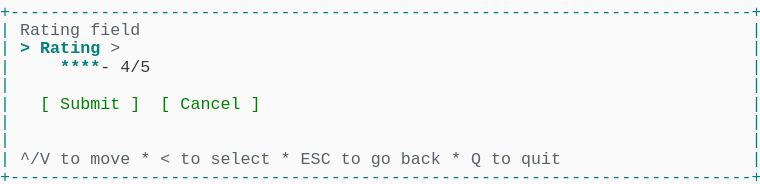
t = 0.00 s
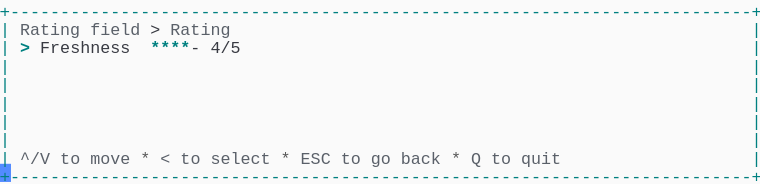
t = 1.38 s
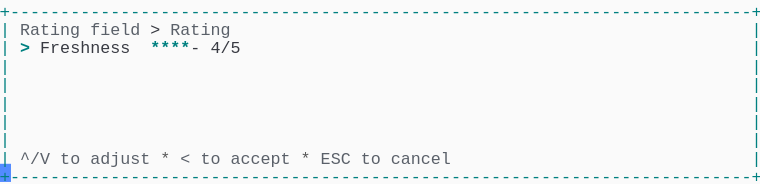
t = 2.79 s
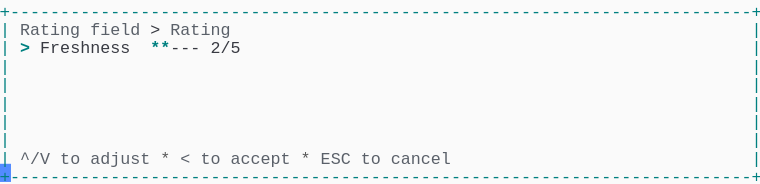
t = 4.02 s
t = 5.44 s: frame unchanged from t = 2.79 s, image omitted
t = 6.81 s: frame unchanged from t = 2.79 s, image omitted

The animated SVG that drew these frames (rendered in a browser with its animation timeline set to each time). Animation: 1 CSS @keyframes rule; one cycle of 8.19 s, repeats indefinitely.

<svg xmlns="http://www.w3.org/2000/svg" xmlns:xlink="http://www.w3.org/1999/xlink" width="760" height="183.70000000000002"><rect width="760" height="183.70000000000002" rx="0" ry="0" class="a"></rect><svg height="183.70000000000002" viewBox="0 0 76 18.37" width="760" xmlns="http://www.w3.org/2000/svg" xmlns:xlink="http://www.w3.org/1999/xlink"><style>.a{fill:rgb(250,250,250)}.b{font-family:Consolas,"Courier New",Courier,"Liberation Mono",monospace}.c{fill:rgb(0,128,128);white-space:pre}.d{fill:rgb(90,96,105);white-space:pre}.e{fill:rgb(88,88,88);white-space:pre}.f{fill:rgb(56,58,66);white-space:pre}.g{fill:rgb(0,128,128);font-weight:bold;white-space:pre}.h{fill:transparent}.i{fill:rgb(82,139,255)}.k{animation-duration:8.188s;animation-iteration-count:infinite;animation-name:j;animation-timing-function:steps(1,end)}.l{fill:rgb(0,128,0);white-space:pre}@keyframes j{0%{transform:translateX(-0px)}0%{transform:translateX(-76px)}16.8%{transform:translateX(-152px)}26.7%{transform:translateX(-228px)}36.6%{transform:translateX(-304px)}46.6%{transform:translateX(-380px)}56.5%{transform:translateX(-456px)}66.4%{transform:translateX(-532px)}100%{transform:translateX(-608px)}}</style><g font-family="Consolas, &quot;Courier New&quot;, Courier, &quot;Liberation Mono&quot;, monospace" font-size="1.67" class="b"><defs><symbol id="1"><text x="0" y="1.67" class="c" textLength="76.152" lengthAdjust="spacingAndGlyphs">+--------------------------------------------------------------------------+</text></symbol><symbol id="2"><text x="0" y="1.67" class="c" textLength="1.002" lengthAdjust="spacingAndGlyphs">|</text><text x="75.14999999999999" y="1.67" class="c" textLength="1.002" lengthAdjust="spacingAndGlyphs">|</text></symbol><symbol id="3"><text x="0" y="1.67" class="c" textLength="1.002" lengthAdjust="spacingAndGlyphs">|</text><text x="2.004" y="1.67" class="d" textLength="3.006" lengthAdjust="spacingAndGlyphs">^/V</text><text x="6.012" y="1.67" class="d" textLength="2.004" lengthAdjust="spacingAndGlyphs">to</text><text x="9.017999999999999" y="1.67" class="d" textLength="4.008" lengthAdjust="spacingAndGlyphs">move</text><text x="14.027999999999999" y="1.67" class="e" textLength="1.002" lengthAdjust="spacingAndGlyphs">*</text><text x="16.032" y="1.67" class="d" textLength="1.002" lengthAdjust="spacingAndGlyphs">&lt;</text><text x="18.035999999999998" y="1.67" class="d" textLength="2.004" lengthAdjust="spacingAndGlyphs">to</text><text x="21.041999999999998" y="1.67" class="d" textLength="6.012" lengthAdjust="spacingAndGlyphs">select</text><text x="28.055999999999997" y="1.67" class="e" textLength="1.002" lengthAdjust="spacingAndGlyphs">*</text><text x="30.059999999999995" y="1.67" class="d" textLength="3.006" lengthAdjust="spacingAndGlyphs">ESC</text><text x="34.068" y="1.67" class="d" textLength="2.004" lengthAdjust="spacingAndGlyphs">to</text><text x="37.074" y="1.67" class="d" textLength="2.004" lengthAdjust="spacingAndGlyphs">go</text><text x="40.08" y="1.67" class="d" textLength="4.008" lengthAdjust="spacingAndGlyphs">back</text><text x="45.089999999999996" y="1.67" class="e" textLength="1.002" lengthAdjust="spacingAndGlyphs">*</text><text x="47.093999999999994" y="1.67" class="d" textLength="1.002" lengthAdjust="spacingAndGlyphs">Q</text><text x="49.098" y="1.67" class="d" textLength="2.004" lengthAdjust="spacingAndGlyphs">to</text><text x="52.104" y="1.67" class="d" textLength="4.008" lengthAdjust="spacingAndGlyphs">quit</text><text x="75.14999999999999" y="1.67" class="c" textLength="1.002" lengthAdjust="spacingAndGlyphs">|</text></symbol><symbol id="4"><text x="0" y="1.67" class="c" textLength="1.002" lengthAdjust="spacingAndGlyphs">|</text><text x="2.004" y="1.67" class="d" textLength="6.012" lengthAdjust="spacingAndGlyphs">Rating</text><text x="9.017999999999999" y="1.67" class="d" textLength="5.01" lengthAdjust="spacingAndGlyphs">field</text><text x="15.029999999999998" y="1.67" class="f" textLength="1.002" lengthAdjust="spacingAndGlyphs">&gt;</text><text x="17.034" y="1.67" class="d" textLength="6.012" lengthAdjust="spacingAndGlyphs">Rating</text><text x="75.14999999999999" y="1.67" class="c" textLength="1.002" lengthAdjust="spacingAndGlyphs">|</text></symbol><symbol id="5"><text x="0" y="1.67" class="c" textLength="1.002" lengthAdjust="spacingAndGlyphs">|</text><text x="2.004" y="1.67" class="g" textLength="1.002" lengthAdjust="spacingAndGlyphs">&gt;</text><text x="4.008" y="1.67" class="f" textLength="9.018" lengthAdjust="spacingAndGlyphs">Freshness</text><text x="15.029999999999998" y="1.67" class="g" textLength="4.008" lengthAdjust="spacingAndGlyphs">****</text><text x="19.037999999999997" y="1.67" class="f" textLength="1.002" lengthAdjust="spacingAndGlyphs">-</text><text x="21.041999999999998" y="1.67" class="f" textLength="3.006" lengthAdjust="spacingAndGlyphs">4/5</text><text x="75.14999999999999" y="1.67" class="c" textLength="1.002" lengthAdjust="spacingAndGlyphs">|</text></symbol><symbol id="6"><text x="0" y="1.67" class="c" textLength="1.002" lengthAdjust="spacingAndGlyphs">|</text><text x="2.004" y="1.67" class="d" textLength="3.006" lengthAdjust="spacingAndGlyphs">^/V</text><text x="6.012" y="1.67" class="d" textLength="2.004" lengthAdjust="spacingAndGlyphs">to</text><text x="9.017999999999999" y="1.67" class="d" textLength="6.012" lengthAdjust="spacingAndGlyphs">adjust</text><text x="16.032" y="1.67" class="e" textLength="1.002" lengthAdjust="spacingAndGlyphs">*</text><text x="18.035999999999998" y="1.67" class="d" textLength="1.002" lengthAdjust="spacingAndGlyphs">&lt;</text><text x="20.04" y="1.67" class="d" textLength="2.004" lengthAdjust="spacingAndGlyphs">to</text><text x="23.045999999999996" y="1.67" class="d" textLength="6.012" lengthAdjust="spacingAndGlyphs">accept</text><text x="30.059999999999995" y="1.67" class="e" textLength="1.002" lengthAdjust="spacingAndGlyphs">*</text><text x="32.064" y="1.67" class="d" textLength="3.006" lengthAdjust="spacingAndGlyphs">ESC</text><text x="36.071999999999996" y="1.67" class="d" textLength="2.004" lengthAdjust="spacingAndGlyphs">to</text><text x="39.077999999999996" y="1.67" class="d" textLength="6.012" lengthAdjust="spacingAndGlyphs">cancel</text><text x="75.14999999999999" y="1.67" class="c" textLength="1.002" lengthAdjust="spacingAndGlyphs">|</text></symbol><symbol id="7"><text x="0" y="1.67" class="c" textLength="1.002" lengthAdjust="spacingAndGlyphs">|</text><text x="2.004" y="1.67" class="g" textLength="1.002" lengthAdjust="spacingAndGlyphs">&gt;</text><text x="4.008" y="1.67" class="f" textLength="9.018" lengthAdjust="spacingAndGlyphs">Freshness</text><text x="15.029999999999998" y="1.67" class="g" textLength="3.006" lengthAdjust="spacingAndGlyphs">***</text><text x="18.035999999999998" y="1.67" class="f" textLength="2.004" lengthAdjust="spacingAndGlyphs">--</text><text x="21.041999999999998" y="1.67" class="f" textLength="3.006" lengthAdjust="spacingAndGlyphs">3/5</text><text x="25.05" y="1.67" class="f" textLength="4.008" lengthAdjust="spacingAndGlyphs">Fair</text><text x="75.14999999999999" y="1.67" class="c" textLength="1.002" lengthAdjust="spacingAndGlyphs">|</text></symbol><symbol id="a"><rect height="10" width="76" x="0" y="0" class="h"></rect></symbol><symbol id="b"><rect height="1.837" width="1.1022" class="i"></rect></symbol></defs><rect height="18.37" width="76" class="a"></rect><g class="k"><svg x="0" y="0" width="684"><svg x="0"><use xlink:href="#a"></use><use xlink:href="#b" x="-0.0040000000000000036" y="0"></use></svg><svg x="76"><use xlink:href="#a"></use><use xlink:href="#b" x="75.996" y="16.358"></use><use xlink:href="#1" y="0"></use><text x="0" y="3.5069999999999997" class="c" textLength="1.002" lengthAdjust="spacingAndGlyphs">|</text><text x="2.004" y="3.5069999999999997" class="d" textLength="6.012" lengthAdjust="spacingAndGlyphs">Rating</text><text x="9.017999999999999" y="3.5069999999999997" class="d" textLength="5.01" lengthAdjust="spacingAndGlyphs">field</text><text x="75.14999999999999" y="3.5069999999999997" class="c" textLength="1.002" lengthAdjust="spacingAndGlyphs">|</text><text x="0" y="5.343999999999999" class="c" textLength="1.002" lengthAdjust="spacingAndGlyphs">|</text><text x="2.004" y="5.343999999999999" class="g" textLength="1.002" lengthAdjust="spacingAndGlyphs">&gt;</text><text x="4.008" y="5.343999999999999" class="g" textLength="6.012" lengthAdjust="spacingAndGlyphs">Rating</text><text x="11.021999999999998" y="5.343999999999999" class="d" textLength="1.002" lengthAdjust="spacingAndGlyphs">&gt;</text><text x="75.14999999999999" y="5.343999999999999" class="c" textLength="1.002" lengthAdjust="spacingAndGlyphs">|</text><text x="0" y="7.181" class="c" textLength="1.002" lengthAdjust="spacingAndGlyphs">|</text><text x="6.012" y="7.181" class="g" textLength="4.008" lengthAdjust="spacingAndGlyphs">****</text><text x="10.02" y="7.181" class="f" textLength="1.002" lengthAdjust="spacingAndGlyphs">-</text><text x="12.024" y="7.181" class="f" textLength="3.006" lengthAdjust="spacingAndGlyphs">4/5</text><text x="75.14999999999999" y="7.181" class="c" textLength="1.002" lengthAdjust="spacingAndGlyphs">|</text><use xlink:href="#2" y="7.348"></use><text x="0" y="10.855" class="c" textLength="1.002" lengthAdjust="spacingAndGlyphs">|</text><text x="4.008" y="10.855" class="l" textLength="1.002" lengthAdjust="spacingAndGlyphs">[</text><text x="6.012" y="10.855" class="l" textLength="6.012" lengthAdjust="spacingAndGlyphs">Submit</text><text x="13.026" y="10.855" class="l" textLength="1.002" lengthAdjust="spacingAndGlyphs">]</text><text x="16.032" y="10.855" class="l" textLength="1.002" lengthAdjust="spacingAndGlyphs">[</text><text x="18.035999999999998" y="10.855" class="l" textLength="6.012" lengthAdjust="spacingAndGlyphs">Cancel</text><text x="25.05" y="10.855" class="l" textLength="1.002" lengthAdjust="spacingAndGlyphs">]</text><text x="75.14999999999999" y="10.855" class="c" textLength="1.002" lengthAdjust="spacingAndGlyphs">|</text><use xlink:href="#2" y="11.022"></use><use xlink:href="#2" y="12.859"></use><use xlink:href="#3" y="14.696"></use><use xlink:href="#1" y="16.533"></use></svg><svg x="152"><use xlink:href="#a"></use><use xlink:href="#b" x="75.996" y="16.358"></use><use xlink:href="#1" y="0"></use><use xlink:href="#4" y="1.837"></use><use xlink:href="#5" y="3.674"></use><use xlink:href="#2" y="5.511"></use><use xlink:href="#2" y="7.348"></use><use xlink:href="#2" y="9.185"></use><use xlink:href="#2" y="11.022"></use><use xlink:href="#2" y="12.859"></use><use xlink:href="#3" y="14.696"></use><use xlink:href="#1" y="16.533"></use></svg><svg x="228"><use xlink:href="#a"></use><use xlink:href="#b" x="75.996" y="16.358"></use><use xlink:href="#1" y="0"></use><use xlink:href="#4" y="1.837"></use><use xlink:href="#5" y="3.674"></use><use xlink:href="#2" y="5.511"></use><use xlink:href="#2" y="7.348"></use><use xlink:href="#2" y="9.185"></use><use xlink:href="#2" y="11.022"></use><use xlink:href="#2" y="12.859"></use><use xlink:href="#6" y="14.696"></use><use xlink:href="#1" y="16.533"></use></svg><svg x="304"><use xlink:href="#a"></use><use xlink:href="#b" x="75.996" y="16.358"></use><use xlink:href="#1" y="0"></use><use xlink:href="#4" y="1.837"></use><use xlink:href="#7" y="3.674"></use><use xlink:href="#2" y="5.511"></use><use xlink:href="#2" y="7.348"></use><use xlink:href="#2" y="9.185"></use><use xlink:href="#2" y="11.022"></use><use xlink:href="#2" y="12.859"></use><use xlink:href="#6" y="14.696"></use><use xlink:href="#1" y="16.533"></use></svg><svg x="380"><use xlink:href="#a"></use><use xlink:href="#b" x="75.996" y="16.358"></use><use xlink:href="#1" y="0"></use><use xlink:href="#4" y="1.837"></use><text x="0" y="5.343999999999999" class="c" textLength="1.002" lengthAdjust="spacingAndGlyphs">|</text><text x="2.004" y="5.343999999999999" class="g" textLength="1.002" lengthAdjust="spacingAndGlyphs">&gt;</text><text x="4.008" y="5.343999999999999" class="f" textLength="9.018" lengthAdjust="spacingAndGlyphs">Freshness</text><text x="15.029999999999998" y="5.343999999999999" class="g" textLength="2.004" lengthAdjust="spacingAndGlyphs">**</text><text x="17.034" y="5.343999999999999" class="f" textLength="3.006" lengthAdjust="spacingAndGlyphs">---</text><text x="21.041999999999998" y="5.343999999999999" class="f" textLength="3.006" lengthAdjust="spacingAndGlyphs">2/5</text><text x="75.14999999999999" y="5.343999999999999" class="c" textLength="1.002" lengthAdjust="spacingAndGlyphs">|</text><use xlink:href="#2" y="5.511"></use><use xlink:href="#2" y="7.348"></use><use xlink:href="#2" y="9.185"></use><use xlink:href="#2" y="11.022"></use><use xlink:href="#2" y="12.859"></use><use xlink:href="#6" y="14.696"></use><use xlink:href="#1" y="16.533"></use></svg><svg x="456"><use xlink:href="#a"></use><use xlink:href="#b" x="75.996" y="16.358"></use><use xlink:href="#1" y="0"></use><use xlink:href="#4" y="1.837"></use><use xlink:href="#7" y="3.674"></use><use xlink:href="#2" y="5.511"></use><use xlink:href="#2" y="7.348"></use><use xlink:href="#2" y="9.185"></use><use xlink:href="#2" y="11.022"></use><use xlink:href="#2" y="12.859"></use><use xlink:href="#6" y="14.696"></use><use xlink:href="#1" y="16.533"></use></svg><svg x="532"><use xlink:href="#a"></use><use xlink:href="#b" x="75.996" y="16.358"></use><use xlink:href="#1" y="0"></use><use xlink:href="#4" y="1.837"></use><use xlink:href="#5" y="3.674"></use><use xlink:href="#2" y="5.511"></use><use xlink:href="#2" y="7.348"></use><use xlink:href="#2" y="9.185"></use><use xlink:href="#2" y="11.022"></use><use xlink:href="#2" y="12.859"></use><use xlink:href="#6" y="14.696"></use><use xlink:href="#1" y="16.533"></use></svg><svg x="608"><use xlink:href="#a"></use><use xlink:href="#b" x="0.996" y="16.358"></use><use xlink:href="#4" y="0"></use><use xlink:href="#5" y="1.837"></use><use xlink:href="#2" y="3.674"></use><use xlink:href="#2" y="5.511"></use><use xlink:href="#2" y="7.348"></use><use xlink:href="#2" y="9.185"></use><use xlink:href="#2" y="11.022"></use><use xlink:href="#6" y="12.859"></use><use xlink:href="#1" y="14.696"></use></svg></svg></g></g></svg></svg>
